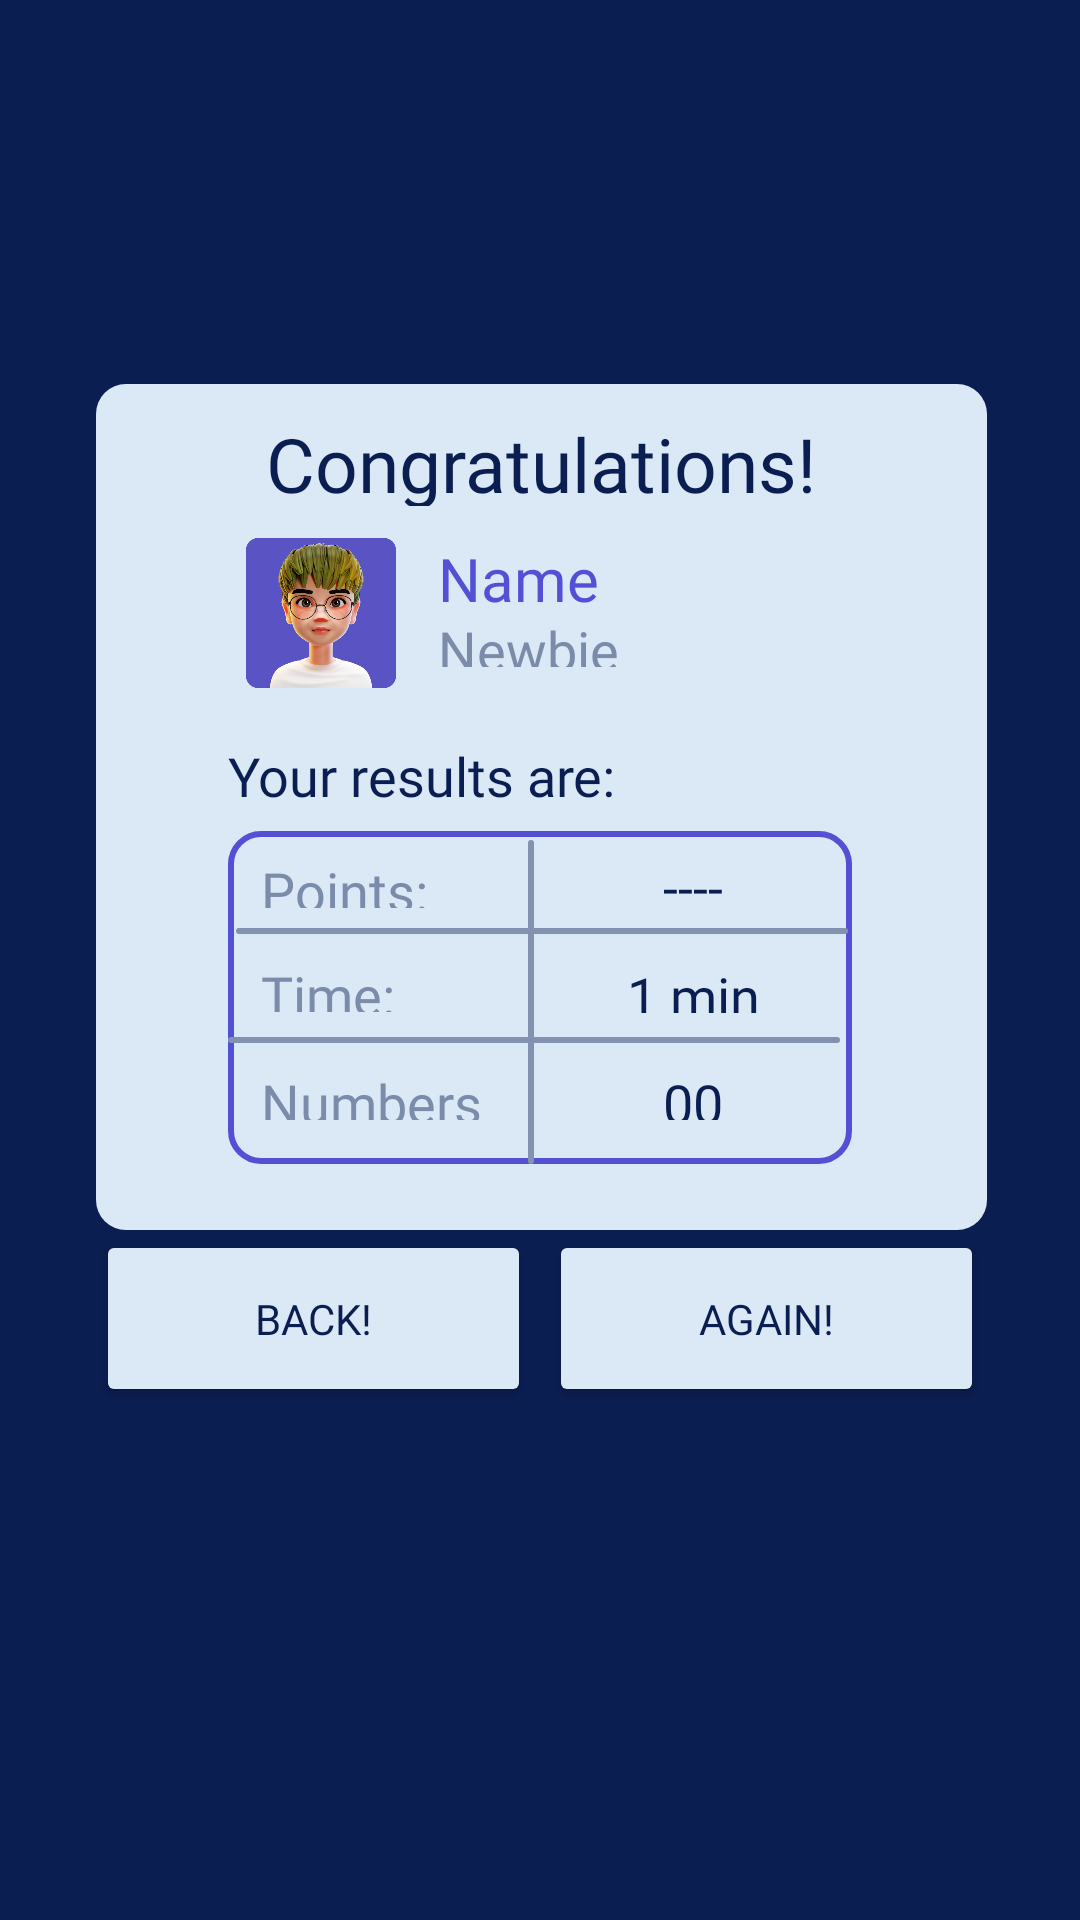

Layout XML and referenced resources for this Android screen:
<!-- AndroidManifest.xml: application theme Theme.NumCounter -->
<!-- res/layout/activity_result.xml -->
<?xml version="1.0" encoding="utf-8"?>
<androidx.constraintlayout.widget.ConstraintLayout xmlns:android="http://schemas.android.com/apk/res/android"
    xmlns:app="http://schemas.android.com/apk/res-auto"
    xmlns:tools="http://schemas.android.com/tools"
    android:layout_width="match_parent"
    android:layout_height="match_parent"
    android:background="@color/app_dark_purple"
    tools:context=".ResultActivity">


    <View
        android:id="@+id/view2"
        android:layout_width="352dp"
        android:layout_height="381dp"
        app:layout_constraintBottom_toBottomOf="parent"
        app:layout_constraintEnd_toEndOf="parent"
        app:layout_constraintHorizontal_bias="0.491"
        app:layout_constraintStart_toStartOf="parent"
        app:layout_constraintTop_toTopOf="parent"
        app:layout_constraintVertical_bias="0.465" />

    <TextView
        android:id="@+id/textView1"
        android:layout_width="297dp"
        android:layout_height="282dp"
        android:background="@drawable/profilebox"
        app:layout_constraintBottom_toBottomOf="@+id/view2"
        app:layout_constraintEnd_toEndOf="@+id/view2"
        app:layout_constraintHorizontal_bias="0.509"
        app:layout_constraintStart_toStartOf="@+id/view2"
        app:layout_constraintTop_toTopOf="@+id/view2"
        app:layout_constraintVertical_bias="0.076" />

    <TextView
        android:id="@+id/textView3"
        android:layout_width="130dp"
        android:layout_height="25dp"
        android:fontFamily="@font/lalezar"
        android:text="@string/name"

        android:textColor="@color/app_light_purple2"
        android:textSize="20sp"
        app:layout_constraintBottom_toBottomOf="@+id/textView1"
        app:layout_constraintEnd_toEndOf="@+id/textView1"
        app:layout_constraintHorizontal_bias="0.131"
        app:layout_constraintStart_toEndOf="@+id/imageView2"
        app:layout_constraintTop_toBottomOf="@+id/textView4"
        app:layout_constraintVertical_bias="0.05" />

    <ImageView
        android:id="@+id/imageView2"
        android:layout_width="62dp"
        android:layout_height="50dp"
        android:contentDescription="@string/pic"
        app:layout_constraintBottom_toBottomOf="@+id/textView1"
        app:layout_constraintEnd_toEndOf="@+id/textView1"
        app:layout_constraintHorizontal_bias="0.187"
        app:layout_constraintStart_toStartOf="@+id/textView1"
        app:layout_constraintTop_toBottomOf="@+id/textView4"
        app:layout_constraintVertical_bias="0.056"
        app:srcCompat="@drawable/profile_pic" />

    <TextView
        android:id="@+id/textView7"
        android:layout_width="64dp"
        android:layout_height="18dp"
        android:text="@string/newbie"
        android:textColor="@color/app_under"
        android:textSize="18sp"
        app:fontFamily="@font/lalezar"
        app:layout_constraintBottom_toBottomOf="@+id/textView1"
        app:layout_constraintEnd_toEndOf="@+id/textView1"
        app:layout_constraintHorizontal_bias="0.062"
        app:layout_constraintStart_toEndOf="@+id/imageView2"
        app:layout_constraintTop_toBottomOf="@+id/textView3"
        app:layout_constraintVertical_bias="0.0"
        tools:ignore="TextContrastCheck" />

    <TextView
        android:id="@+id/textView4"
        android:layout_width="190dp"
        android:layout_height="31dp"
        android:fontFamily="@font/lalezar"
        android:text="@string/Congrat"
        android:textAlignment="center"
        android:textColor="@color/app_dark_purple"
        android:textSize="25sp"
        app:layout_constraintBottom_toBottomOf="@+id/textView1"
        app:layout_constraintEnd_toEndOf="@+id/textView1"
        app:layout_constraintHorizontal_bias="0.495"
        app:layout_constraintStart_toStartOf="@+id/textView1"
        app:layout_constraintTop_toTopOf="@+id/textView1"
        app:layout_constraintVertical_bias="0.039" />

    <TextView
        android:id="@+id/textView8"
        android:layout_width="208dp"
        android:layout_height="111dp"
        android:background="@drawable/table_shape"
        app:layout_constraintBottom_toBottomOf="@+id/textView1"
        app:layout_constraintEnd_toEndOf="@+id/textView1"
        app:layout_constraintHorizontal_bias="0.494"
        app:layout_constraintStart_toStartOf="@+id/textView1"
        app:layout_constraintTop_toBottomOf="@+id/textView10"
        app:layout_constraintVertical_bias="0.076" />

    <TextView
        android:id="@+id/textView16"
        android:layout_width="74dp"
        android:layout_height="18dp"
        android:fontFamily="@font/lalezar"
        android:text="@string/numbers2"
        android:textAlignment="center"
        android:textColor="@color/app_dark_purple"
        android:textSize="18sp"
        app:layout_constraintBottom_toBottomOf="@+id/textView8"
        app:layout_constraintEnd_toEndOf="@+id/textView8"
        app:layout_constraintStart_toEndOf="@+id/textView9"
        app:layout_constraintTop_toBottomOf="@+id/textView20"
        app:layout_constraintVertical_bias="0.347" />

    <TextView
        android:id="@+id/textView17"
        android:layout_width="74dp"
        android:layout_height="18dp"
        android:fontFamily="@font/lalezar"
        android:text="@string/minuts"
        android:textAlignment="center"
        android:textColor="@color/app_dark_purple"
        android:textSize="18sp"
        app:layout_constraintBottom_toTopOf="@+id/textView20"
        app:layout_constraintEnd_toEndOf="@+id/textView8"
        app:layout_constraintStart_toEndOf="@+id/textView9"
        app:layout_constraintTop_toBottomOf="@+id/textView19" />

    <TextView
        android:id="@+id/textView15"
        android:layout_width="75dp"
        android:layout_height="20dp"
        android:fontFamily="@font/lalezar"
        android:text="@string/points1"
        android:textAlignment="center"
        android:textColor="@color/app_dark_purple"
        android:textSize="18sp"
        app:layout_constraintBottom_toTopOf="@+id/textView19"
        app:layout_constraintEnd_toEndOf="@+id/textView8"
        app:layout_constraintStart_toEndOf="@+id/textView9"
        app:layout_constraintTop_toTopOf="@+id/textView8" />

    <TextView
        android:id="@+id/textView9"
        android:layout_width="2dp"
        android:layout_height="108dp"
        android:background="@drawable/table_line"
        app:layout_constraintBottom_toBottomOf="@+id/textView8"
        app:layout_constraintEnd_toEndOf="@+id/textView8"
        app:layout_constraintHorizontal_bias="0.485"
        app:layout_constraintStart_toStartOf="@+id/textView8"
        app:layout_constraintTop_toTopOf="@+id/textView8"
        app:layout_constraintVertical_bias="1.0" />

    <TextView
        android:id="@+id/textView20"
        android:layout_width="204dp"
        android:layout_height="2dp"
        android:background="@drawable/table_line"
        app:layout_constraintBottom_toBottomOf="@+id/textView8"
        app:layout_constraintEnd_toEndOf="@+id/textView8"
        app:layout_constraintHorizontal_bias="0.0"
        app:layout_constraintStart_toStartOf="@+id/textView8"
        app:layout_constraintTop_toBottomOf="@+id/textView13"
        app:layout_constraintVertical_bias="0.173" />

    <TextView
        android:id="@+id/textView19"
        android:layout_width="204dp"
        android:layout_height="2dp"
        android:background="@drawable/table_line"
        app:layout_constraintBottom_toBottomOf="@+id/textView8"
        app:layout_constraintEnd_toEndOf="@+id/textView8"
        app:layout_constraintHorizontal_bias="0.666"
        app:layout_constraintStart_toStartOf="@+id/textView8"
        app:layout_constraintTop_toBottomOf="@+id/textView12"
        app:layout_constraintVertical_bias="0.08" />

    <TextView
        android:id="@+id/textView10"
        android:layout_width="140dp"
        android:layout_height="29dp"
        android:layout_marginTop="12dp"
        android:fontFamily="@font/lalezar"
        android:text="@string/results"
        android:textColor="@color/app_dark_purple"
        android:textSize="18sp"
        app:layout_constraintBottom_toBottomOf="@+id/textView1"
        app:layout_constraintEnd_toEndOf="@+id/textView1"
        app:layout_constraintHorizontal_bias="0.28"
        app:layout_constraintStart_toStartOf="@+id/textView1"
        app:layout_constraintTop_toBottomOf="@+id/imageView2"
        app:layout_constraintVertical_bias="0.035" />

    <TextView
        android:id="@+id/textView12"
        android:layout_width="74dp"
        android:layout_height="18dp"
        android:text="@string/points"
        android:textColor="@color/app_under"
        android:textSize="18sp"
        app:fontFamily="@font/lalezar"
        app:layout_constraintBottom_toBottomOf="@+id/textView8"
        app:layout_constraintEnd_toEndOf="@+id/textView8"
        app:layout_constraintHorizontal_bias="0.082"
        app:layout_constraintStart_toStartOf="@+id/textView8"
        app:layout_constraintTop_toTopOf="@+id/textView8"
        app:layout_constraintVertical_bias="0.082"
        tools:ignore="TextContrastCheck" />

    <TextView
        android:id="@+id/textView14"
        android:layout_width="74dp"
        android:layout_height="18dp"
        android:text="@string/numbers"
        android:textColor="@color/app_under"
        android:textSize="18sp"
        app:fontFamily="@font/lalezar"
        app:layout_constraintBottom_toBottomOf="@+id/textView8"
        app:layout_constraintEnd_toEndOf="@+id/textView8"
        app:layout_constraintHorizontal_bias="0.082"
        app:layout_constraintStart_toStartOf="@+id/textView8"
        app:layout_constraintTop_toBottomOf="@+id/textView20"
        app:layout_constraintVertical_bias="0.346" />

    <TextView
        android:id="@+id/textView13"
        android:layout_width="74dp"
        android:layout_height="18dp"
        android:layout_marginTop="8dp"
        android:text="@string/time1"
        android:textColor="@color/app_under"
        android:textSize="18sp"
        app:fontFamily="@font/lalezar"
        app:layout_constraintEnd_toEndOf="@+id/textView8"
        app:layout_constraintHorizontal_bias="0.082"
        app:layout_constraintStart_toStartOf="@+id/textView8"
        app:layout_constraintTop_toBottomOf="@+id/textView19" />

    <Button
        android:id="@+id/button1"
        android:layout_width="145dp"
        android:layout_height="59dp"
        android:layout_marginStart="28dp"
        android:text="@string/back"
        android:textColor="@color/app_dark_purple"
        app:backgroundTint="@color/app_white"
        app:fontFamily="@font/lalezar"
        app:layout_constraintBottom_toBottomOf="@+id/view2"
        app:layout_constraintStart_toStartOf="@+id/view2"
        app:layout_constraintTop_toBottomOf="@+id/textView1"
        app:layout_constraintVertical_bias="0.0" />

    <Button
        android:id="@+id/button33"
        android:layout_width="145dp"
        android:layout_height="59dp"
        android:text="@string/playAgain"
        android:textColor="@color/app_dark_purple"
        app:backgroundTint="@color/app_white"
        app:fontFamily="@font/lalezar"
        app:layout_constraintBottom_toBottomOf="@+id/view2"
        app:layout_constraintEnd_toEndOf="@+id/view2"
        app:layout_constraintHorizontal_bias="0.181"
        app:layout_constraintStart_toEndOf="@+id/button1"
        app:layout_constraintTop_toBottomOf="@+id/textView1"
        app:layout_constraintVertical_bias="0.0" />


</androidx.constraintlayout.widget.ConstraintLayout>
<!-- resources referenced by this layout -->
<resources>
  <color name="app_dark_purple">#0B1E51</color>
  <color name="app_light_purple2">#5450D6</color>
  <color name="app_under">#7b8cab</color>
  <color name="app_white">#DBE9F7</color>
  <!-- drawable profile_pic: png bitmap (drawable, 189256 bytes) -->
  <!-- drawable profilebox (drawable) -->
  <?xml version="1.0" encoding="utf-8"?>
  <selector xmlns:android="http://schemas.android.com/apk/res/android">
      <item>
          <shape android:shape="rectangle">
              <solid android:color="@color/app_white"/>
              <corners android:radius="10dp"/>
          </shape>
      </item>
  </selector>
  <!-- drawable table_line (drawable) -->
  <?xml version="1.0" encoding="utf-8"?>
  <selector xmlns:android="http://schemas.android.com/apk/res/android">
      <item>
          <shape android:shape="rectangle">
              <solid android:color="@color/app_lines_color"/>
              <corners android:radius="3dp"/>
          </shape>
      </item>
  </selector>
  <!-- drawable table_shape (drawable) -->
  <?xml version="1.0" encoding="utf-8"?>
  <selector xmlns:android="http://schemas.android.com/apk/res/android">
      <item>
          <shape android:shape="rectangle">
              <solid android:color="@color/app_white"/>
              <corners android:radius="10dp"/>
              <stroke android:color="@color/app_light_purple2" android:width="2sp"/>
          </shape>
      </item>
  </selector>
  <string name="Congrat">Congratulations!</string>
  <string name="back">Back!</string>
  <string name="minuts">1 min</string>
  <string name="name">Name</string>
  <string name="newbie">Newbie</string>
  <string name="numbers">Numbers:</string>
  <string name="numbers2">00</string>
  <string name="pic">image_profile2</string>
  <string name="playAgain">Again!</string>
  <string name="points">Points:</string>
  <string name="points1">----</string>
  <string name="results">Your results are:</string>
  <string name="time1">Time:</string>
  <style name="Theme.NumCounter" parent="Theme.MaterialComponents.DayNight.DarkActionBar">
          
          <item name="colorPrimary">@color/purple_500</item>
          <item name="colorPrimaryVariant">@color/purple_700</item>
          <item name="colorOnPrimary">@color/white</item>
          
          <item name="colorSecondary">@color/teal_200</item>
          <item name="colorSecondaryVariant">@color/teal_700</item>
          <item name="colorOnSecondary">@color/black</item>
          
          <item name="android:statusBarColor" tools:targetApi="l">?attr/colorPrimaryVariant</item>
          
      </style>
  <color name="app_lines_color">#8292b0</color>
  <color name="purple_500">#FF6200EE</color>
  <color name="purple_700">#FF3700B3</color>
  <color name="white">#FFFFFFFF</color>
  <color name="teal_200">#FF03DAC5</color>
  <color name="teal_700">#FF018786</color>
  <color name="black">#FF000000</color>
</resources>
